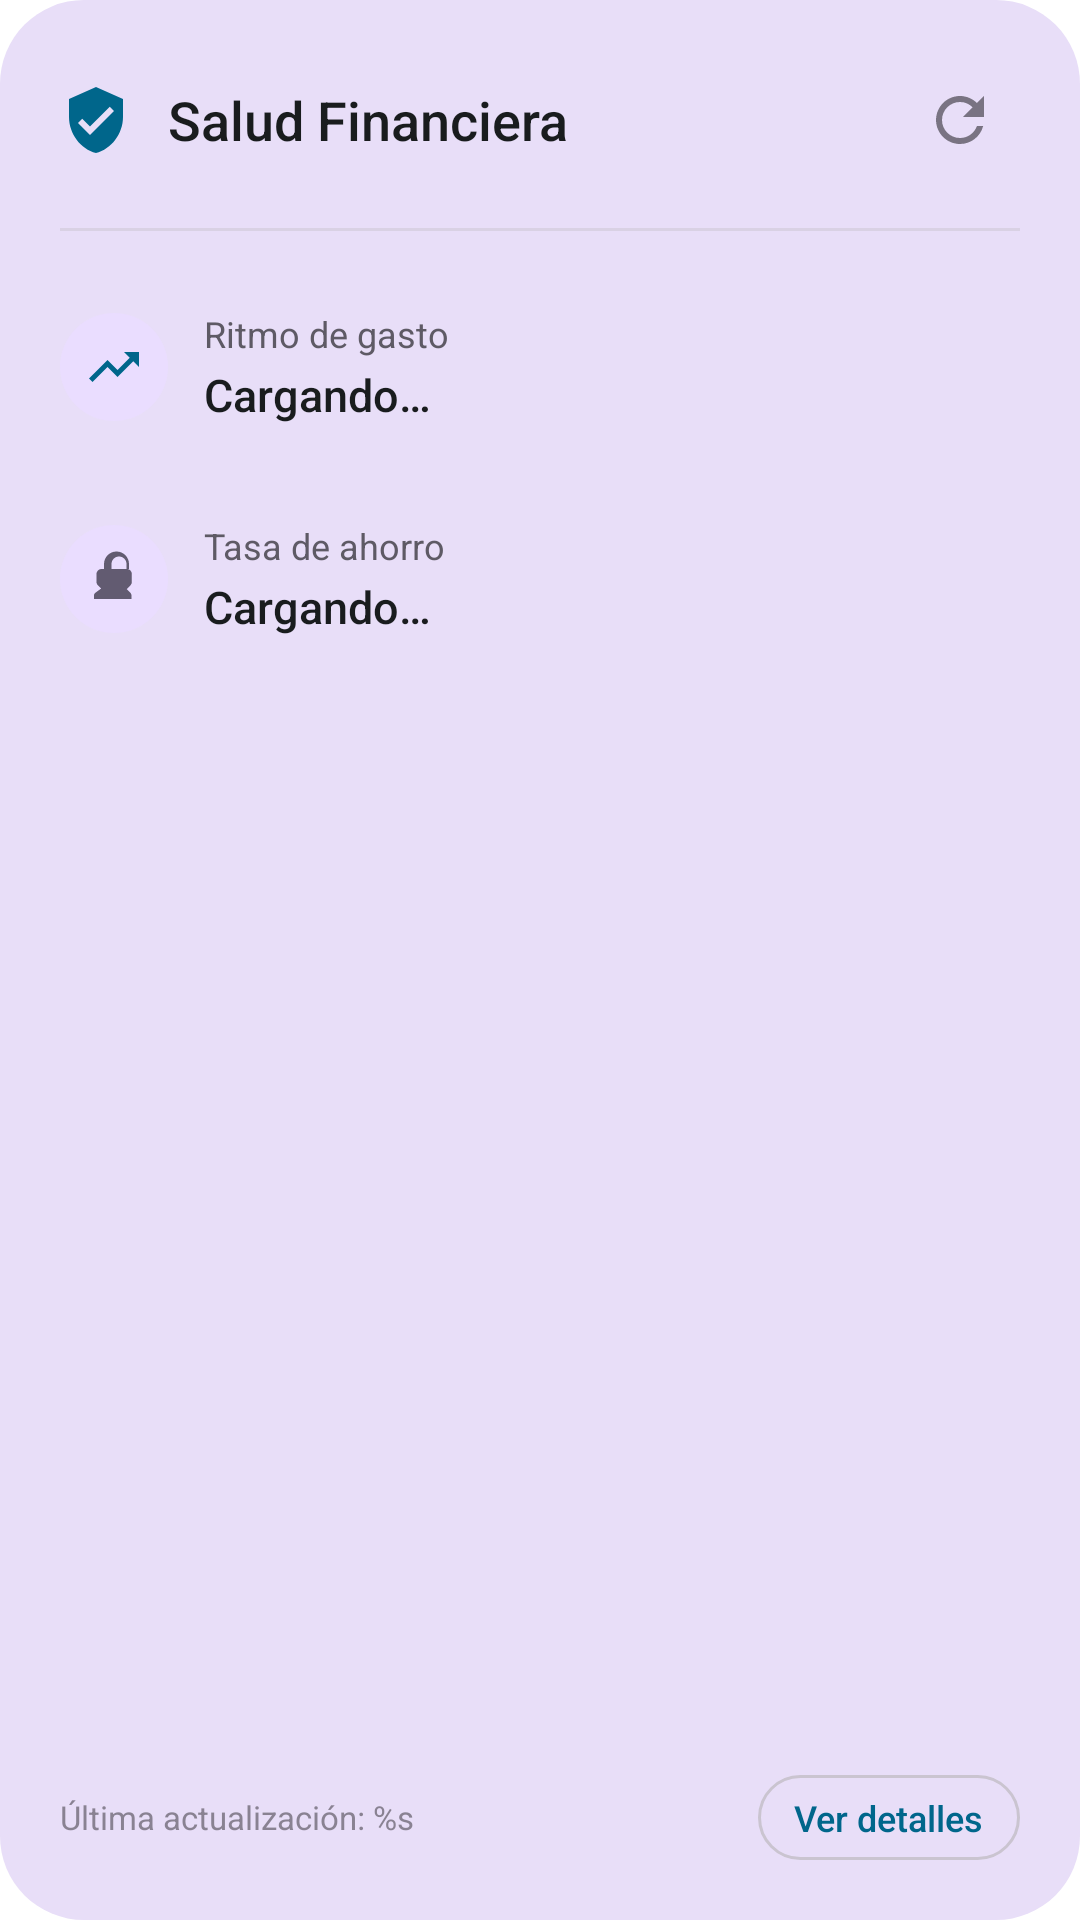

The Android layout XML behind this screen, and the referenced resources:
<!-- AndroidManifest.xml: fallback theme Theme.MaterialComponents.DayNight.NoActionBar -->
<!-- res/layout/widget_financial_health.xml -->
<?xml version="1.0" encoding="utf-8"?>
<LinearLayout xmlns:android="http://schemas.android.com/apk/res/android"
    xmlns:tools="http://schemas.android.com/tools"
    android:id="@+id/widget_root_container"
    android:layout_width="match_parent"
    android:layout_height="match_parent"
    android:background="@drawable/widget_background"
    android:orientation="vertical"
    android:padding="20dp"
    android:theme="@style/Theme.AppWidget"
    android:clipToPadding="false">

    
    <LinearLayout
        android:id="@+id/widget_header"
        android:layout_width="match_parent"
        android:layout_height="wrap_content"
        android:orientation="horizontal"
        android:gravity="center_vertical"
        android:paddingBottom="4dp">

        <ImageView
            android:id="@+id/widget_icon"
            android:layout_width="24dp"
            android:layout_height="24dp"
            android:src="@drawable/ic_finance_health"
            android:tint="?attr/colorPrimary"
            android:contentDescription="@string/widget_icon_description" />

        <TextView
            android:id="@+id/widget_title"
            android:layout_width="0dp"
            android:layout_height="wrap_content"
            android:layout_weight="1"
            android:layout_marginStart="12dp"
            android:text="@string/widget_title_financial_health"
            android:textColor="?attr/colorOnSurface"
            android:fontFamily="sans-serif-medium"
            android:textSize="18sp" />

        <ImageButton
            android:id="@+id/widget_refresh_button"
            android:layout_width="40dp"
            android:layout_height="40dp"
            android:src="@drawable/ic_refresh"
            android:tint="?attr/colorOnSurfaceVariant"
            android:alpha="0.7"
            android:contentDescription="@string/refresh_button_description"
            android:background="?android:attr/selectableItemBackgroundBorderless" />
    </LinearLayout>

    
    <FrameLayout
        android:layout_width="match_parent"
        android:layout_height="1dp"
        android:layout_marginTop="12dp"
        android:layout_marginBottom="16dp"
        android:background="?attr/colorOutlineVariant"
        android:alpha="0.5" />

    

    
    <LinearLayout
        android:id="@+id/insight_1_container"
        android:layout_width="match_parent"
        android:layout_height="wrap_content"
        android:orientation="horizontal"
        android:gravity="center_vertical"
        android:paddingVertical="10dp"
        android:background="@drawable/widget_item_background"
        android:clickable="true"
        android:focusable="true">

        <FrameLayout
            android:layout_width="36dp"
            android:layout_height="36dp"
            android:layout_marginEnd="12dp"
            android:background="@drawable/widget_icon_background">

            <ImageView
                android:id="@+id/insight_1_icon"
                android:layout_width="20dp"
                android:layout_height="20dp"
                android:layout_gravity="center"
                android:src="@drawable/ic_trending_up"
                android:tint="?attr/colorPrimary"
                android:contentDescription="@null" />
        </FrameLayout>

        <LinearLayout
            android:layout_width="0dp"
            android:layout_height="wrap_content"
            android:layout_weight="1"
            android:orientation="vertical">

            <TextView
                android:id="@+id/insight_1_label"
                android:layout_width="wrap_content"
                android:layout_height="wrap_content"
                android:text="@string/spending_rate_label"
                android:textColor="?attr/colorOnSurfaceVariant"
                android:fontFamily="sans-serif"
                android:textSize="12sp"
                android:alpha="0.87" />

            <TextView
                android:id="@+id/insight_1_text"
                android:layout_width="wrap_content"
                android:layout_height="wrap_content"
                android:layout_marginTop="2dp"
                android:text="@string/loading_data"
                android:textColor="?attr/colorOnSurface"
                android:fontFamily="sans-serif-medium"
                android:textSize="15sp" />
        </LinearLayout>
    </LinearLayout>

    
    <LinearLayout
        android:id="@+id/insight_2_container"
        android:layout_width="match_parent"
        android:layout_height="wrap_content"
        android:orientation="horizontal"
        android:gravity="center_vertical"
        android:paddingVertical="10dp"
        android:background="@drawable/widget_item_background"
        android:clickable="true"
        android:focusable="true"
        android:layout_marginTop="12dp"> 

        <FrameLayout
            android:layout_width="36dp"
            android:layout_height="36dp"
            android:layout_marginEnd="12dp"
            android:background="@drawable/widget_icon_background">

            <ImageView
                android:id="@+id/insight_2_icon"
                android:layout_width="20dp"
                android:layout_height="20dp"
                android:layout_gravity="center"
                android:src="@drawable/ic_savings"
                android:tint="?attr/colorSecondary"
                android:contentDescription="@null" />
        </FrameLayout>

        <LinearLayout
            android:layout_width="0dp"
            android:layout_height="wrap_content"
            android:layout_weight="1"
            android:orientation="vertical">

            <TextView
                android:id="@+id/insight_2_label"
                android:layout_width="wrap_content"
                android:layout_height="wrap_content"
                android:text="@string/savings_rate_label"
                android:textColor="?attr/colorOnSurfaceVariant"
                android:fontFamily="sans-serif"
                android:textSize="12sp"
                android:alpha="0.87" />

            <TextView
                android:id="@+id/insight_2_text"
                android:layout_width="wrap_content"
                android:layout_height="wrap_content"
                android:layout_marginTop="2dp"
                android:text="@string/loading_data"
                android:textColor="?attr/colorOnSurface"
                android:fontFamily="sans-serif-medium"
                android:textSize="15sp" />
        </LinearLayout>
    </LinearLayout>

    
    <FrameLayout
        android:layout_width="match_parent"
        android:layout_height="0dp"
        android:layout_weight="1"/>
    
    
    <LinearLayout
        android:layout_width="match_parent"
        android:layout_height="wrap_content"
        android:layout_marginTop="16dp"
        android:orientation="horizontal"
        android:gravity="center_vertical">

        <TextView
            android:id="@+id/widget_last_update"
            android:layout_width="0dp"
            android:layout_height="wrap_content"
            android:layout_weight="1"
            android:text="@string/last_update_placeholder"
            android:textColor="?attr/colorOnSurfaceVariant"
            android:fontFamily="sans-serif"
            android:textSize="11sp"
            android:alpha="0.6" />

        <TextView
            android:id="@+id/widget_action_button"
            android:layout_width="wrap_content"
            android:layout_height="wrap_content"
            android:text="@string/view_details"
            android:textColor="?attr/colorPrimary"
            android:fontFamily="sans-serif-medium"
            android:textSize="12sp"
            android:paddingHorizontal="12dp"
            android:paddingVertical="6dp"
            android:background="@drawable/widget_button_background"
            android:clickable="true"
            android:focusable="true" />
    </LinearLayout>
</LinearLayout>
<!-- resources referenced by this layout -->
<resources>
  <!-- drawable ic_finance_health (drawable) -->
  <?xml version="1.0" encoding="utf-8"?>
  <vector xmlns:android="http://schemas.android.com/apk/res/android"
      android:width="24dp"
      android:height="24dp"
      android:viewportWidth="24"
      android:viewportHeight="24"
      android:tint="?attr/colorControlNormal">
  
    <path
        android:fillColor="@android:color/white"
        android:pathData="M12,1L3,5v6c0,5.55 3.84,10.74 9,12c5.16,-1.26 9,-6.45 9,-12V5l-9,-4zM10,17l-4,-4l1.41,-1.41L10,14.17l6.59,-6.59L18,9l-8,8z"/>
  </vector>
  <!-- drawable ic_refresh (drawable) -->
  <vector xmlns:android="http://schemas.android.com/apk/res/android"
      android:width="24dp"
      android:height="24dp"
      android:viewportWidth="24.0"
      android:viewportHeight="24.0"
      android:tint="?attr/colorOnSurface">
      <path
          android:fillColor="@android:color/white"
          android:pathData="M17.65,6.35C16.2,4.9 14.21,4 12,4c-4.42,0 -7.99,3.58 -7.99,8s3.57,8 7.99,8c3.73,0 6.84,-2.55 7.73,-6h-2.08c-0.82,2.33 -3.04,4 -5.65,4 -3.31,0 -6,-2.69 -6,-6s2.69,-6 6,-6c1.66,0 3.14,0.69 4.22,1.78L13,11h7V4l-2.35,2.35z"/>
  </vector>
  <!-- drawable ic_trending_up (drawable) -->
  <?xml version="1.0" encoding="utf-8"?>
  <vector xmlns:android="http://schemas.android.com/apk/res/android"
      android:width="24dp"
      android:height="24dp"
      android:viewportWidth="24"
      android:viewportHeight="24"
      android:tint="?attr/colorControlNormal">
  
    <path
        android:fillColor="@android:color/white"
        android:pathData="M16,6l2.29,2.29 -4.88,4.88 -4,-4L2,16.59 3.41,18l6,-6 4,4 6.3,-6.29L22,12V6z"/>
  </vector>
  <!-- drawable widget_background (drawable) -->
  <shape xmlns:android="http://schemas.android.com/apk/res/android"
      android:shape="rectangle">
      
      <solid android:color="?attr/colorSecondaryContainer" />
      <corners android:radius="28dp"/> 
  </shape>
  <!-- drawable widget_icon_background (drawable) -->
  <?xml version="1.0" encoding="utf-8"?>
  <shape xmlns:android="http://schemas.android.com/apk/res/android"
      android:shape="oval">
      <solid android:color="?attr/colorPrimaryContainer" />
  </shape>
  <!-- drawable widget_item_background (drawable) -->
  <?xml version="1.0" encoding="utf-8"?>
  <ripple xmlns:android="http://schemas.android.com/apk/res/android"
      android:color="?attr/colorPrimary">
      <item android:id="@android:id/mask">
          <shape android:shape="rectangle">
              <solid android:color="?attr/colorSurface" />
              <corners android:radius="12dp" />
          </shape>
      </item>
      <item>
          <shape android:shape="rectangle">
              <solid android:color="@android:color/transparent" />
              <corners android:radius="12dp" />
          </shape>
      </item>
  </ripple>
  <string name="last_update_placeholder">Última actualización: %s</string>
  <string name="loading_data">Cargando…</string>
  <string name="refresh_button_description">Actualizar datos</string>
  <string name="savings_rate_label">Tasa de ahorro</string>
  <string name="spending_rate_label">Ritmo de gasto</string>
  <string name="view_details">Ver detalles</string>
  <string name="widget_icon_description">Icono de salud financiera</string>
  <string name="widget_title_financial_health">Salud Financiera</string>
  <style name="Theme.AppWidget" parent="Theme.AppWidget.Expressive" />
  <style name="Theme.AppWidget.Expressive" parent="Theme.Material3.DynamicColors.DayNight">
          
          
          
          
      </style>
</resources>
